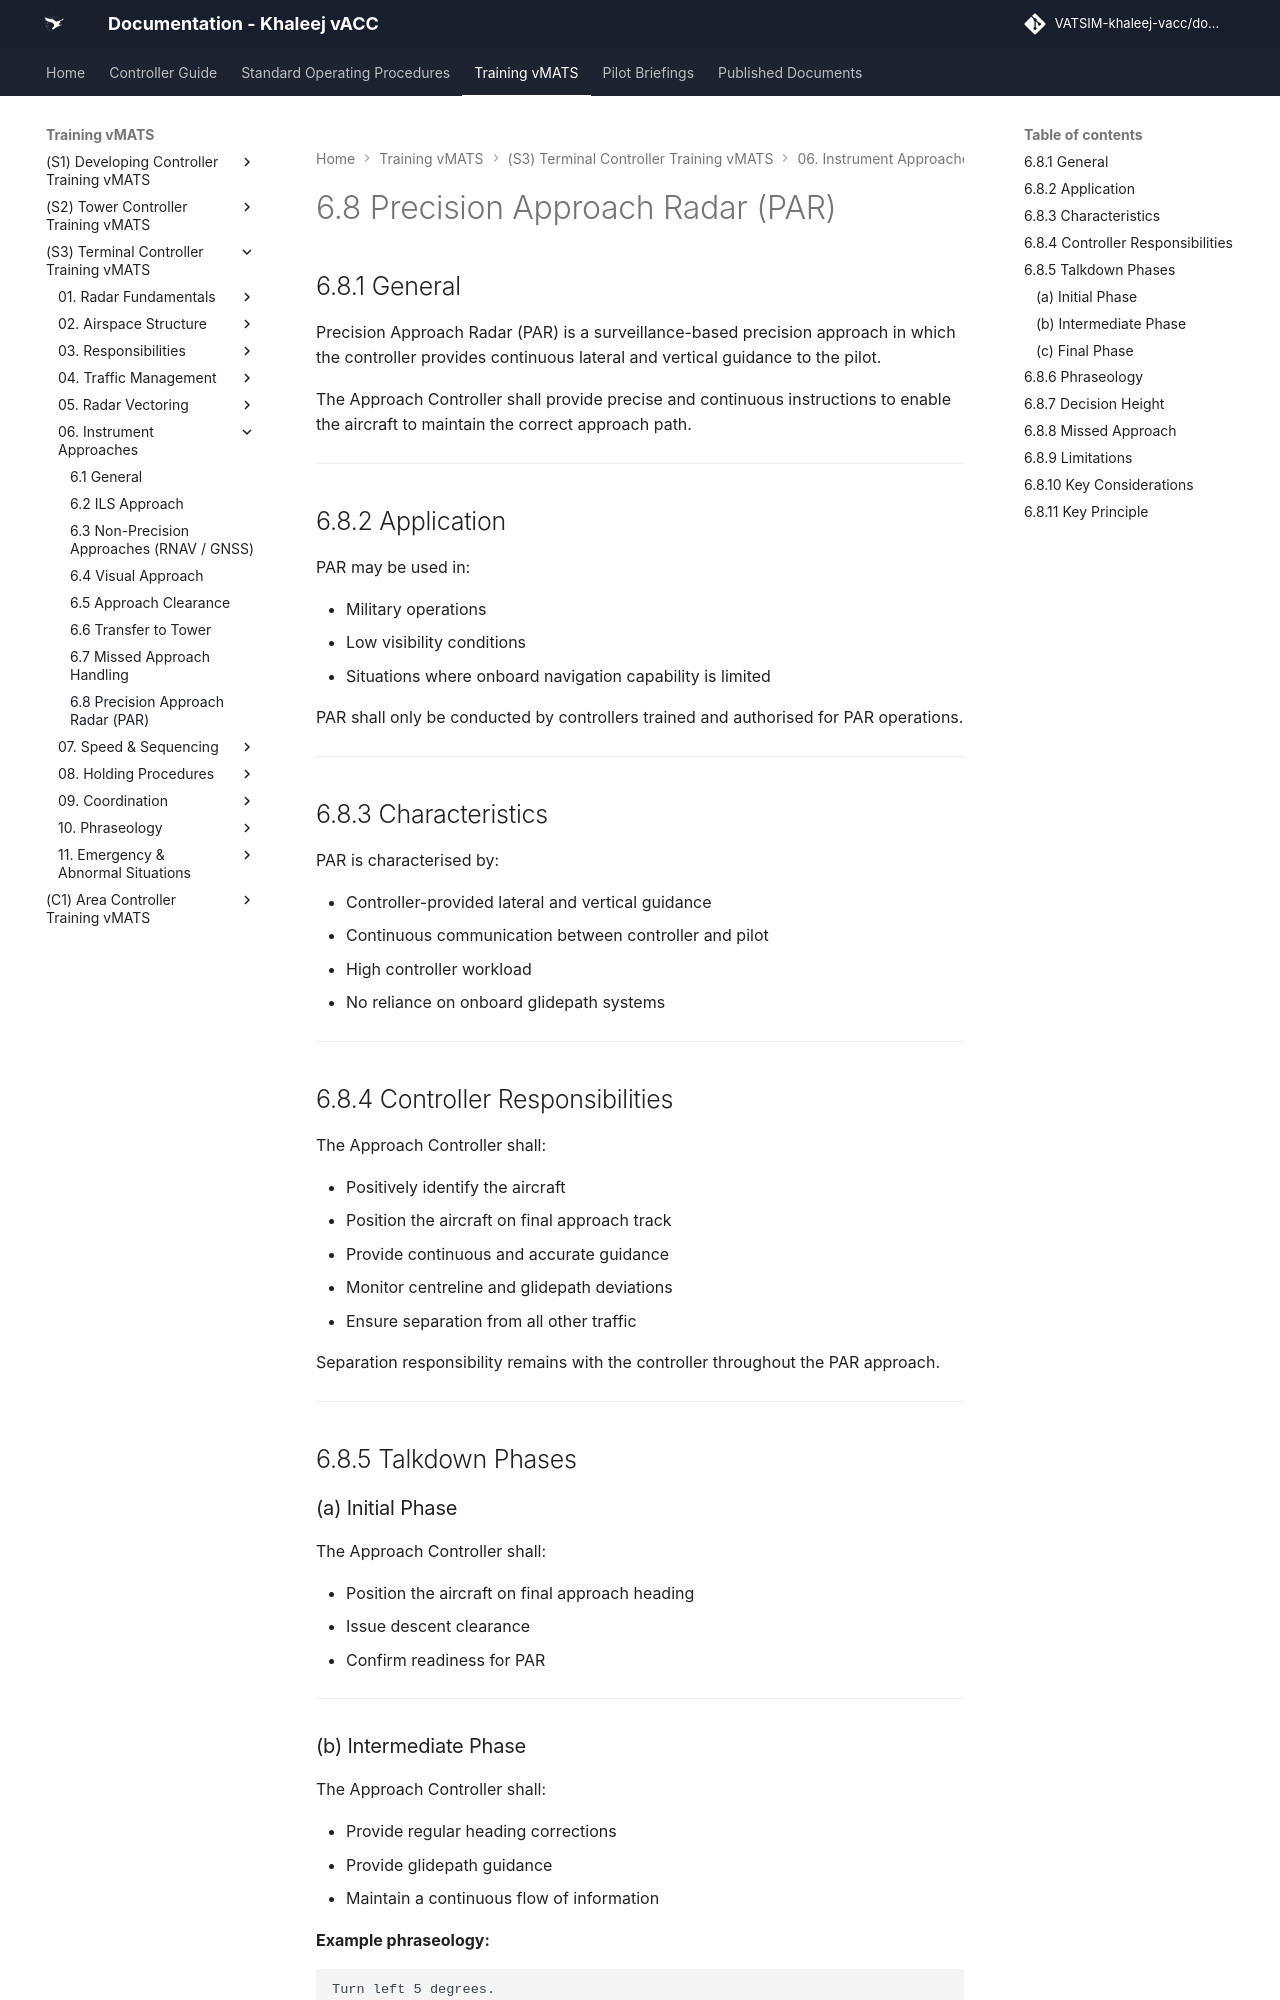

repository: khaleej-vacc/documentation-site · page: Training-vMATS/(S3)-Terminal-Controller-Training-vMATS/06. Instrument Approaches/6.8 Precision Approach Radar (PAR)/index.html · generator: mkdocs

# 6.8 Precision Approach Radar (PAR)

## 6.8.1 General

Precision Approach Radar (PAR) is a surveillance-based precision approach in which the controller provides continuous lateral and vertical guidance to the pilot.

The Approach Controller shall provide precise and continuous instructions to enable the aircraft to maintain the correct approach path.

---

## 6.8.2 Application

PAR may be used in:

- Military operations  
- Low visibility conditions  
- Situations where onboard navigation capability is limited  

PAR shall only be conducted by controllers trained and authorised for PAR operations.

---

## 6.8.3 Characteristics

PAR is characterised by:

- Controller-provided lateral and vertical guidance  
- Continuous communication between controller and pilot  
- High controller workload  
- No reliance on onboard glidepath systems  

---

## 6.8.4 Controller Responsibilities

The Approach Controller shall:

- Positively identify the aircraft  
- Position the aircraft on final approach track  
- Provide continuous and accurate guidance  
- Monitor centreline and glidepath deviations  
- Ensure separation from all other traffic  

Separation responsibility remains with the controller throughout the PAR approach.

---

## 6.8.5 Talkdown Phases

### (a) Initial Phase

The Approach Controller shall:

- Position the aircraft on final approach heading  
- Issue descent clearance  
- Confirm readiness for PAR  

---
